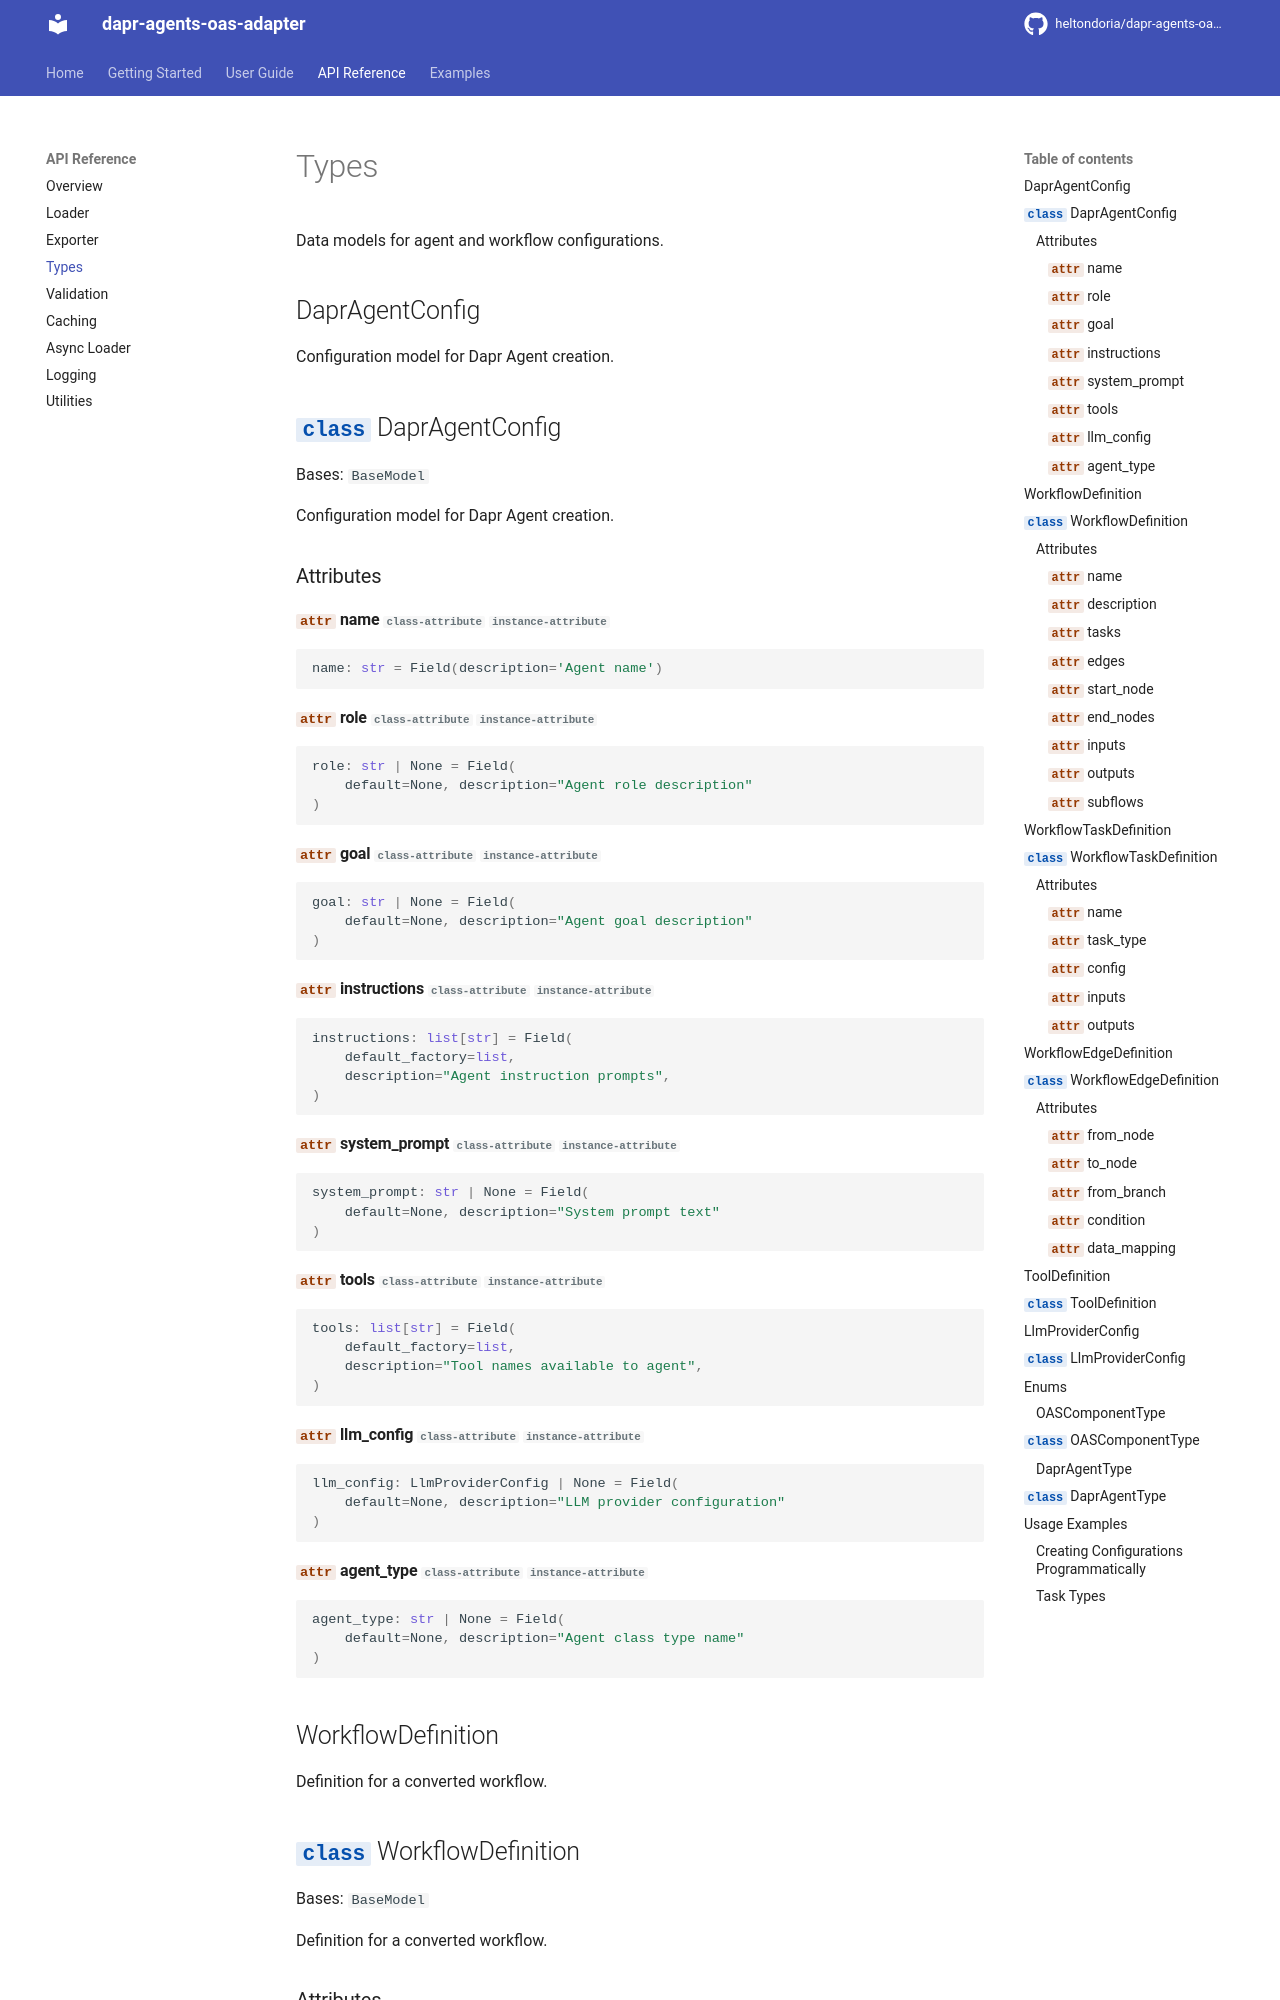

repository: heltondoria/dapr-agents-oas-adapter · page: api/types/index.html · generator: mkdocs

# Types

Data models for agent and workflow configurations.

## DaprAgentConfig

Configuration model for Dapr Agent creation.

::: dapr_agents_oas_adapter.types.DaprAgentConfig
    options:
      show_root_heading: true
      show_source: true
      members:
        - name
        - role
        - goal
        - instructions
        - system_prompt
        - tools
        - llm_config
        - agent_type

## WorkflowDefinition

Definition for a converted workflow.

::: dapr_agents_oas_adapter.types.WorkflowDefinition
    options:
      show_root_heading: true
      show_source: true
      members:
        - name
        - description
        - tasks
        - edges
        - start_node
        - end_nodes
        - inputs
        - outputs
        - subflows
